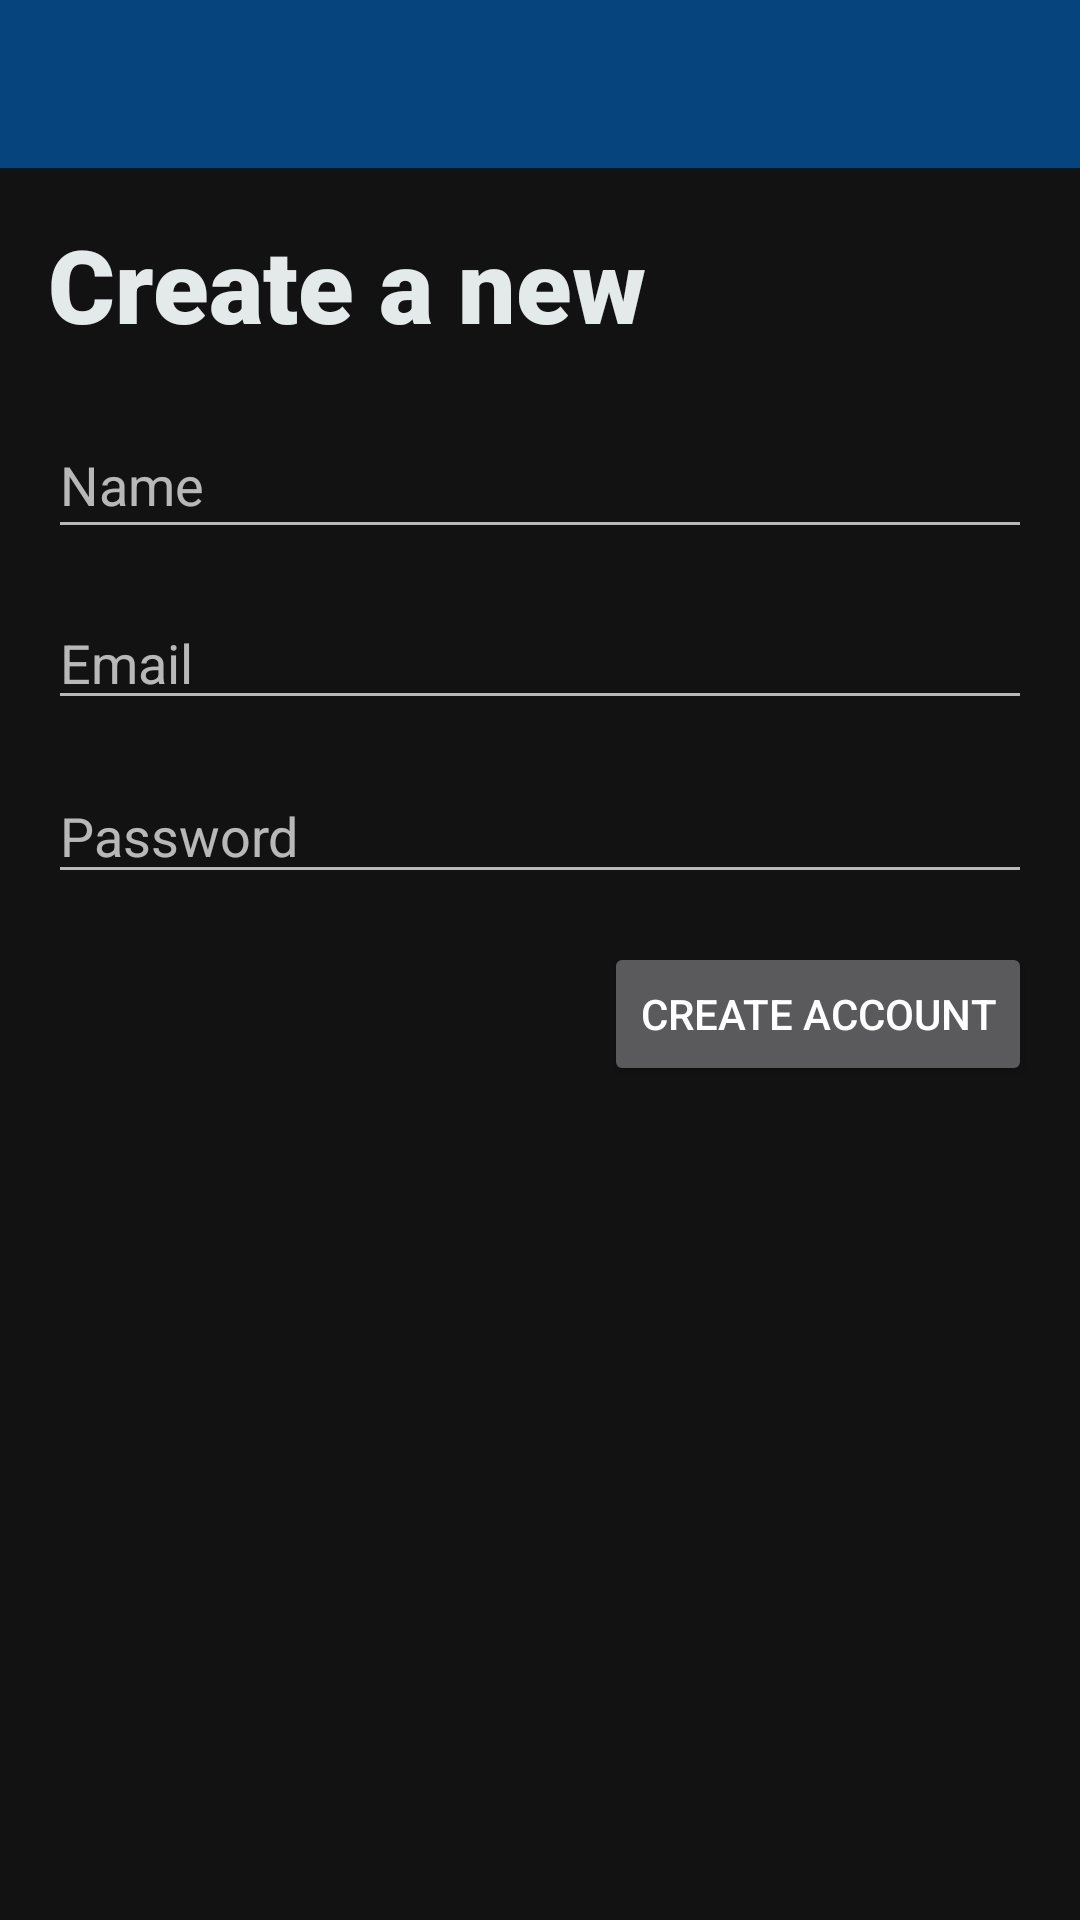

The Android layout XML behind this screen, and the referenced resources:
<!-- AndroidManifest.xml: application theme Theme.FamilyTree -->
<!-- res/layout/activity_register.xml -->
<?xml version="1.0" encoding="utf-8"?>
<androidx.constraintlayout.widget.ConstraintLayout xmlns:android="http://schemas.android.com/apk/res/android"
    xmlns:app="http://schemas.android.com/apk/res-auto"
    xmlns:tools="http://schemas.android.com/tools"
    android:layout_width="match_parent"
    android:layout_height="match_parent"
    tools:context=".RegisterActivity">

    <include
        android:id="@+id/toolbar_Register"
        layout="@layout/app_bar_layout"
        android:layout_width="match_parent"
        android:layout_height="wrap_content"
        app:layout_constraintEnd_toEndOf="parent"
        app:layout_constraintStart_toStartOf="parent"
        tools:layout_editor_absoluteY="-3dp"></include>

    <EditText
        android:id="@+id/reg_EmailAddress"
        android:layout_width="match_parent"
        android:layout_height="41dp"
        android:layout_marginStart="16dp"
        android:layout_marginTop="16dp"
        android:layout_marginEnd="16dp"
        android:ems="10"
        android:hint="Email"
        android:inputType="textEmailAddress"
        app:layout_constraintBottom_toTopOf="@+id/reg_TextPassword2"
        app:layout_constraintEnd_toEndOf="parent"
        app:layout_constraintHorizontal_bias="0.478"
        app:layout_constraintStart_toStartOf="parent"
        app:layout_constraintTop_toBottomOf="@+id/reg_PersonName" />

    <EditText
        android:id="@+id/reg_TextPassword2"
        android:layout_width="match_parent"
        android:layout_height="42dp"
        android:layout_marginStart="16dp"
        android:layout_marginTop="16dp"
        android:layout_marginEnd="16dp"
        android:layout_marginBottom="50dp"
        android:ems="10"
        android:hint="Password"
        android:inputType="textPassword"
        app:layout_constraintBottom_toTopOf="@+id/reg_Button"
        app:layout_constraintEnd_toEndOf="parent"
        app:layout_constraintHorizontal_bias="0.0"
        app:layout_constraintStart_toStartOf="parent"
        app:layout_constraintTop_toBottomOf="@+id/reg_EmailAddress" />

    <EditText
        android:id="@+id/reg_PersonName"
        android:layout_width="match_parent"
        android:layout_height="46dp"
        android:layout_marginStart="16dp"
        android:layout_marginTop="16dp"
        android:layout_marginEnd="16dp"
        android:ems="10"
        android:hint="Name"
        android:inputType="textPersonName"
        app:layout_constraintBottom_toTopOf="@+id/reg_EmailAddress"
        app:layout_constraintEnd_toEndOf="parent"
        app:layout_constraintHorizontal_bias="0.157"
        app:layout_constraintStart_toStartOf="parent"
        app:layout_constraintTop_toBottomOf="@+id/reg_createAccount" />

    <Button
        android:id="@+id/reg_Button"
        android:layout_width="wrap_content"
        android:layout_height="wrap_content"
        android:layout_marginTop="16dp"
        android:layout_marginEnd="16dp"
        android:text="Create Account"
        app:layout_constraintEnd_toEndOf="parent"
        app:layout_constraintTop_toBottomOf="@+id/reg_TextPassword2" />

    <TextView
        android:id="@+id/reg_createAccount"
        android:layout_width="match_parent"
        android:layout_height="49dp"
        android:layout_marginStart="16dp"
        android:layout_marginTop="16dp"
        android:layout_marginEnd="16dp"
        android:fontFamily="sans-serif-black"
        android:text="Create a new account"
        android:textColor="@color/colorOnSecondary"
        android:textSize="34sp"
        app:layout_constraintEnd_toEndOf="parent"
        app:layout_constraintStart_toStartOf="parent"
        app:layout_constraintTop_toBottomOf="@+id/toolbar_Register" />
</androidx.constraintlayout.widget.ConstraintLayout>
<!-- res/layout/app_bar_layout.xml (included above) -->
<?xml version="1.0" encoding="utf-8"?>
<androidx.appcompat.widget.Toolbar xmlns:android="http://schemas.android.com/apk/res/android"
    android:layout_width="match_parent"
    android:layout_height="match_parent"
    android:background="@color/appBarLayout_bg"
    >

</androidx.appcompat.widget.Toolbar>
<!-- resources referenced by this layout -->
<resources>
  <color name="appBarLayout_bg">#06447d</color>
  <color name="colorOnSecondary">#e4e9e9</color>
  <style name="Theme.FamilyTree" parent="Theme.MaterialComponents.NoActionBar">
          
          <item name="colorPrimary">@color/colorPrimary</item>
          <item name="colorPrimaryVariant">@color/colorPrimaryVariant</item>
          <item name="colorOnPrimary">@color/colorOnPrimary</item>
          
          <item name="colorSecondary">@color/colorSecondary</item>
          <item name="colorSecondaryVariant">@color/colorSecondaryVariant</item>
          <item name="colorOnSecondary">@color/colorOnSecondary</item>
          
          <item name="android:statusBarColor" tools:targetApi="l">?attr/colorPrimaryVariant</item>
          
      </style>
  <color name="colorPrimary">#06447d</color>
  <color name="colorPrimaryVariant">#06447d</color>
  <color name="colorOnPrimary">#e4e9e9</color>
  <color name="colorSecondary">#06447d</color>
  <color name="colorSecondaryVariant">#06447d</color>
</resources>
